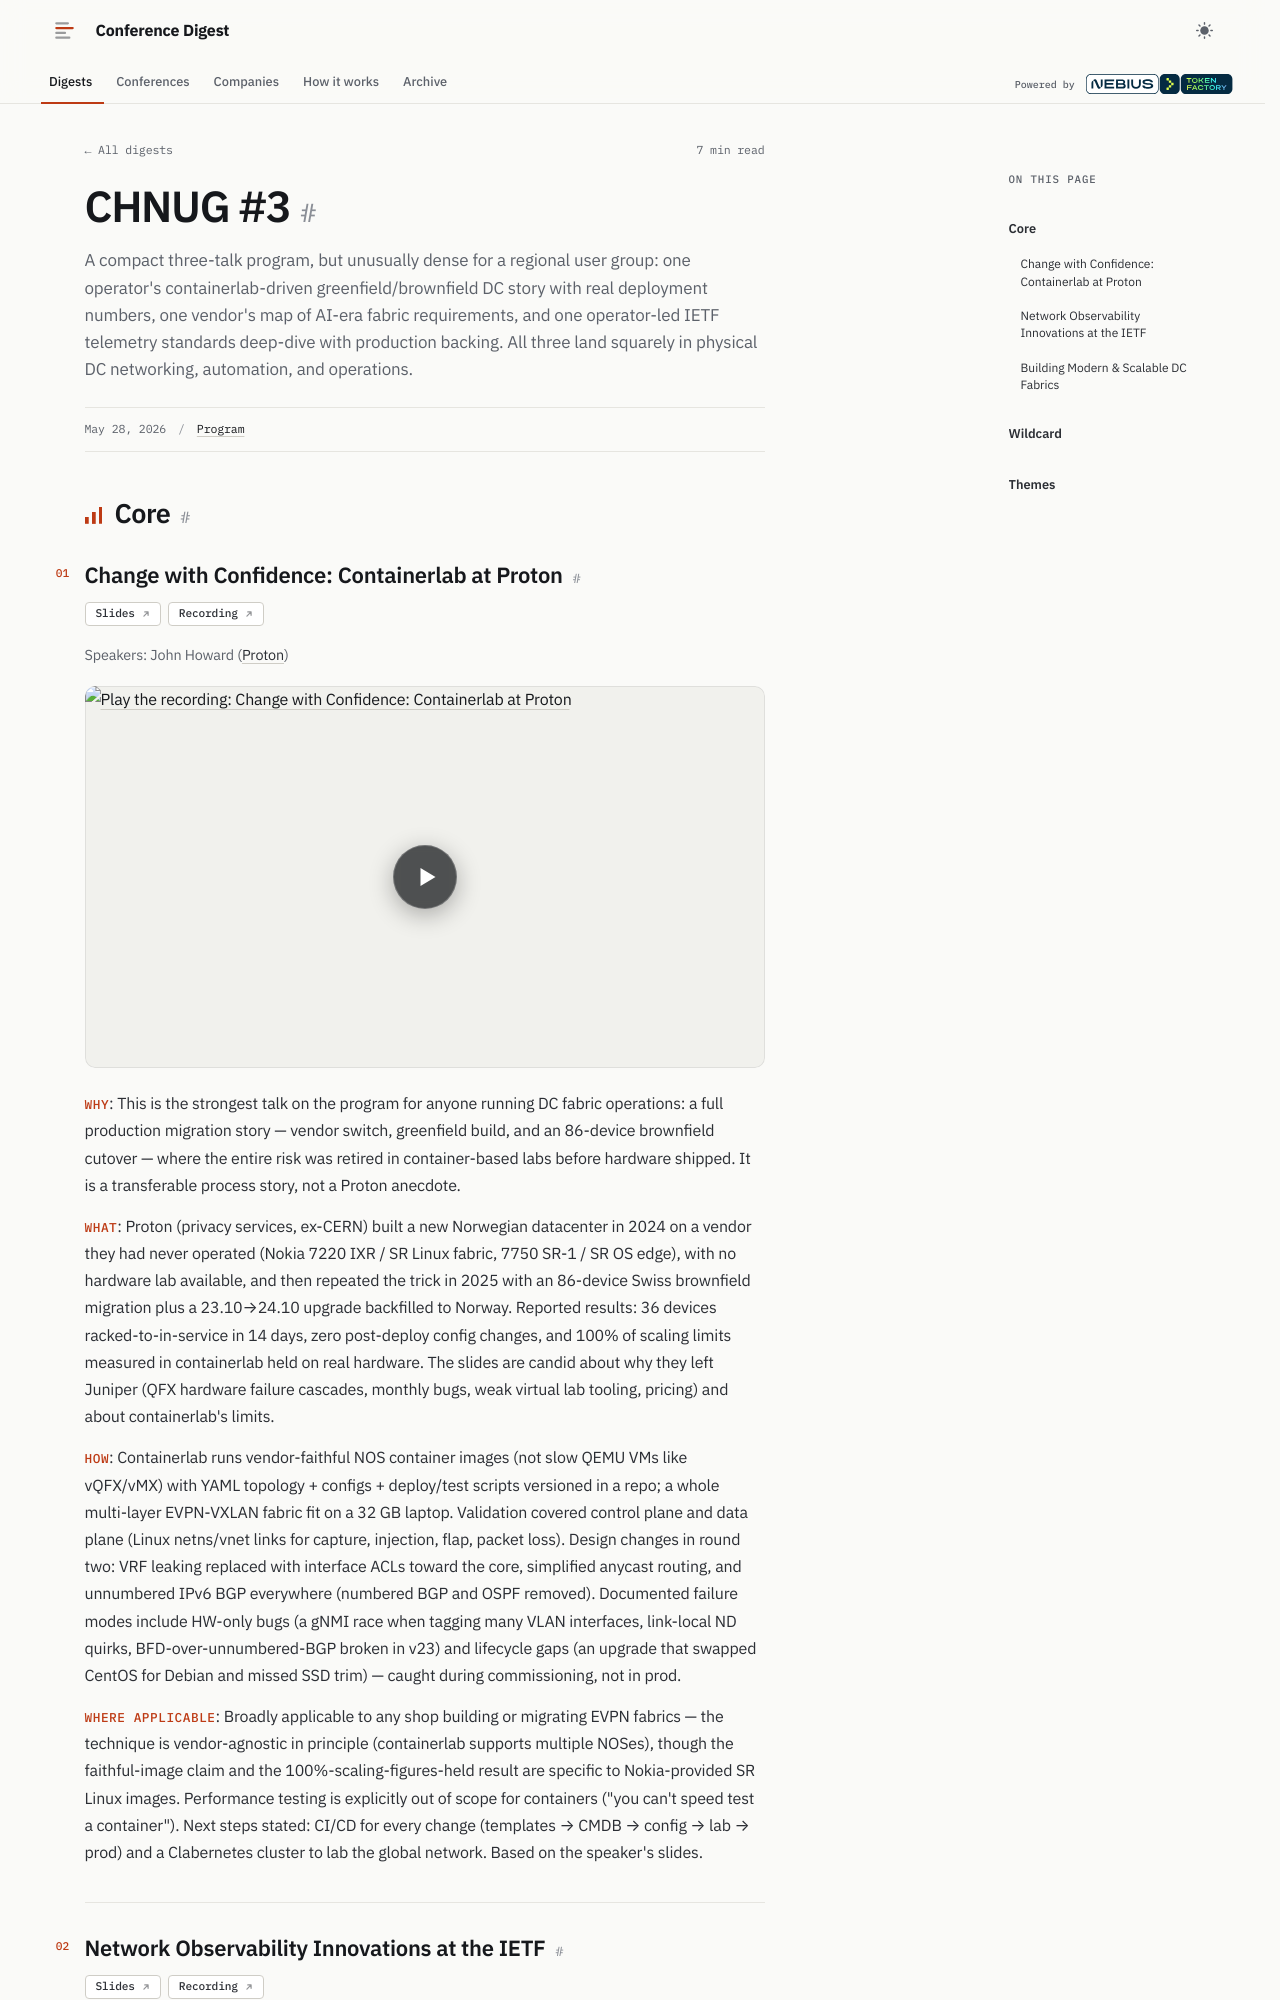

repository: hellt/conference-digest · page: chnug-3/index.html · generator: mkdocs

<!--
conference: CHNUG #3
source_url: https://chnug.ch/chnug003
generated: 2026-11-11
registry_key: chnug-3
written_by: ToFaRev (zai-org/GLM-5.3)
-->

# CHNUG #3

A compact three-talk program, but unusually dense for a regional user group: one operator's containerlab-driven greenfield/brownfield DC story with real deployment numbers, one vendor's map of AI-era fabric requirements, and one operator-led IETF telemetry standards deep-dive with production backing. All three land squarely in physical DC networking, automation, and operations.

## Core

### Change with Confidence: Containerlab at Proton

**Links:** [Slides](https://chnug.ch/chnug003/slides/chnug003-change-with-confidence-containerlab-at-proton.pdf) · [Recording](https://www.youtube.com/watch?v=RtJqWRYKf88)

Speakers: John Howard (Proton)

- **Why**: This is the strongest talk on the program for anyone running DC fabric operations: a full production migration story — vendor switch, greenfield build, and an 86-device brownfield cutover — where the entire risk was retired in container-based labs before hardware shipped. It is a transferable process story, not a Proton anecdote.
- **What**: Proton (privacy services, ex-CERN) built a new Norwegian datacenter in 2024 on a vendor they had never operated (Nokia 7220 IXR / SR Linux fabric, 7750 SR-1 / SR OS edge), with no hardware lab available, and then repeated the trick in 2025 with an 86-device Swiss brownfield migration plus a 23.10→24.10 upgrade backfilled to Norway. Reported results: 36 devices racked-to-in-service in 14 days, zero post-deploy config changes, and 100% of scaling limits measured in containerlab held on real hardware. The slides are candid about why they left Juniper (QFX hardware failure cascades, monthly bugs, weak virtual lab tooling, pricing) and about containerlab's limits.
- **How**: Containerlab runs vendor-faithful NOS container images (not slow QEMU VMs like vQFX/vMX) with YAML topology + configs + deploy/test scripts versioned in a repo; a whole multi-layer EVPN-VXLAN fabric fit on a 32 GB laptop. Validation covered control plane and data plane (Linux netns/vnet links for capture, injection, flap, packet loss). Design changes in round two: VRF leaking replaced with interface ACLs toward the core, simplified anycast routing, and unnumbered IPv6 BGP everywhere (numbered BGP and OSPF removed). Documented failure modes include HW-only bugs (a gNMI race when tagging many VLAN interfaces, link-local ND quirks, BFD-over-unnumbered-BGP broken in v23) and lifecycle gaps (an upgrade that swapped CentOS for Debian and missed SSD trim) — caught during commissioning, not in prod.
- **Where applicable**: Broadly applicable to any shop building or migrating EVPN fabrics — the technique is vendor-agnostic in principle (containerlab supports multiple NOSes), though the faithful-image claim and the 100%-scaling-figures-held result are specific to Nokia-provided SR Linux images. Performance testing is explicitly out of scope for containers ("you can't speed test a container"). Next steps stated: CI/CD for every change (templates → CMDB → config → lab → prod) and a Clabernetes cluster to lab the global network. Based on the speaker's slides.
